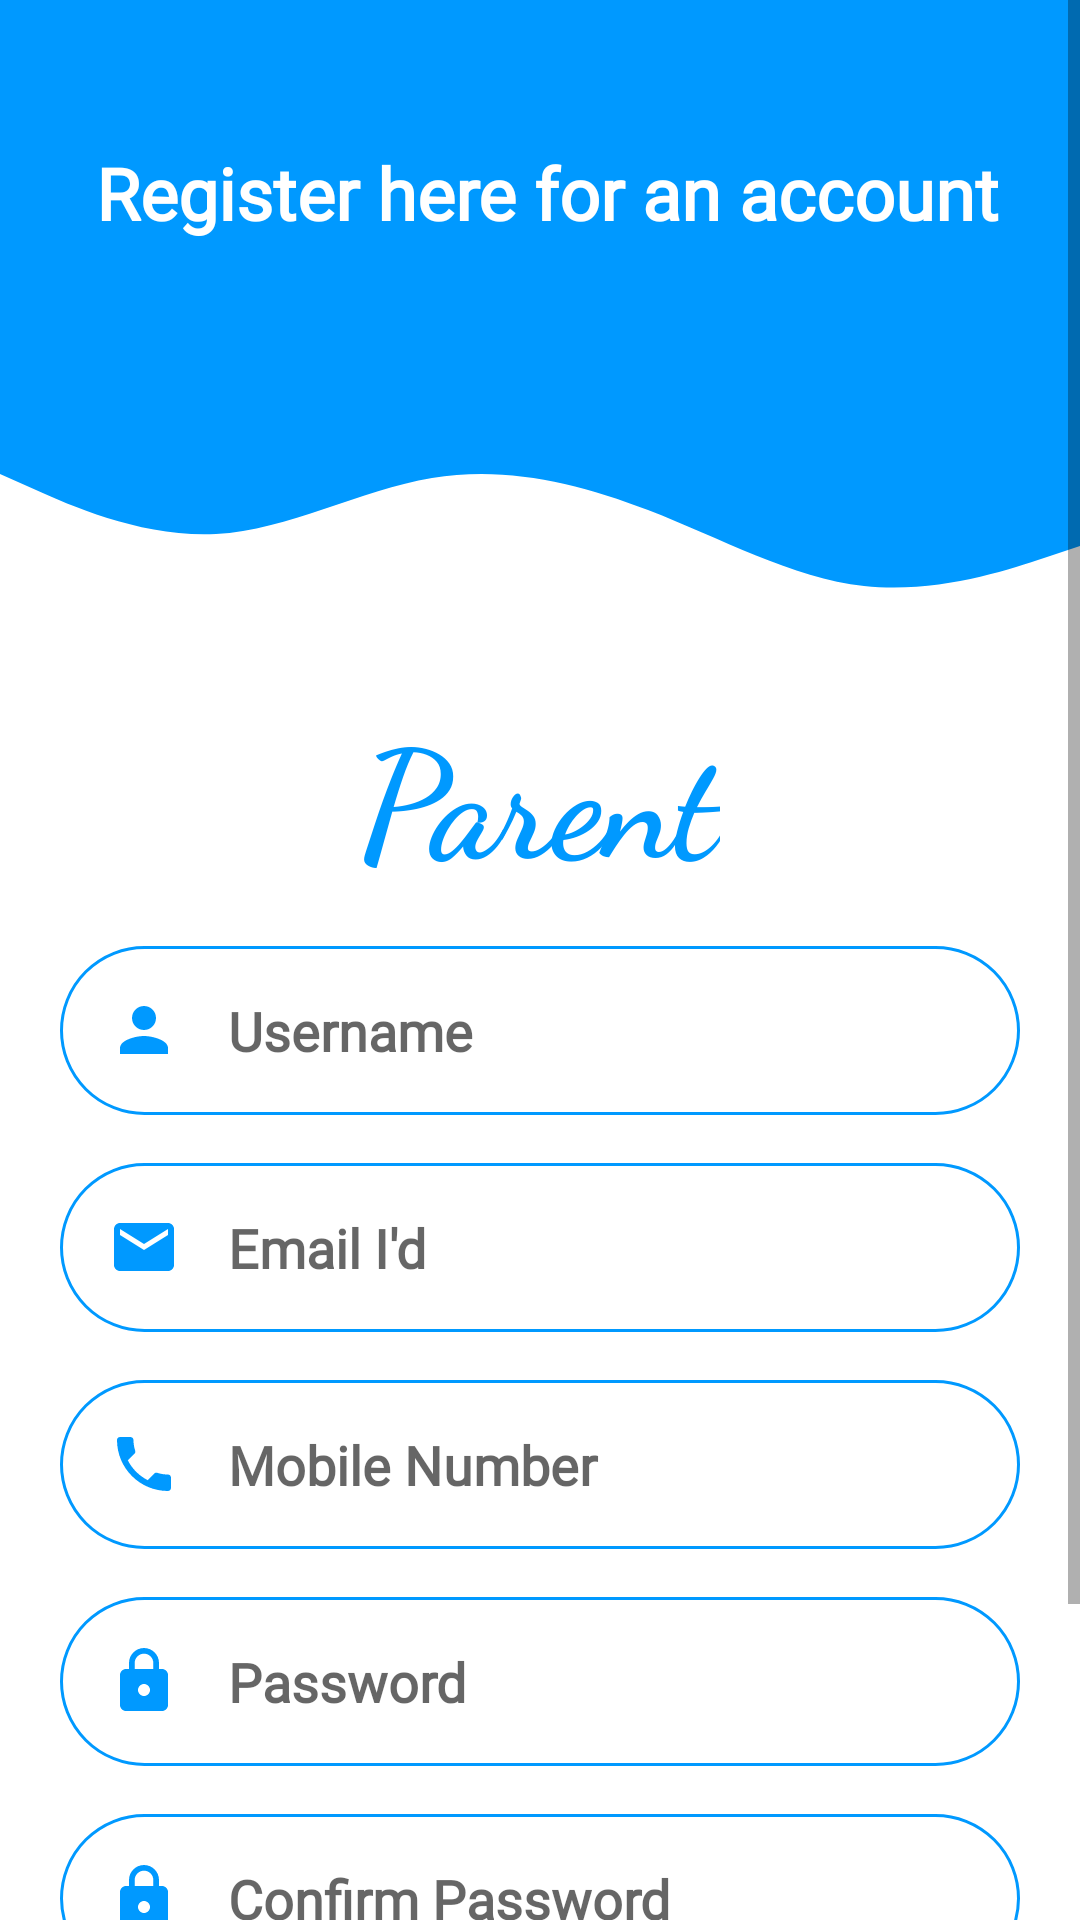

Reconstruct the res/layout file that produces this screen, plus the resources it refers to.
<!-- AndroidManifest.xml: application theme Theme.GMRBus -->
<!-- res/layout/activity_parent_registration.xml -->
<?xml version="1.0" encoding="utf-8"?>
<ScrollView xmlns:android="http://schemas.android.com/apk/res/android"
    xmlns:tools="http://schemas.android.com/tools"
    android:layout_width="match_parent"
    android:layout_height="match_parent"
    tools:context=".logins.ParentRegistration">

    <RelativeLayout
        android:layout_width="match_parent"
        android:layout_height="wrap_content">


        <androidx.viewpager.widget.ViewPager
            android:id="@+id/topView"
            android:layout_width="wrap_content"
            android:layout_height="150dp"
            android:layout_alignParentStart="true"
            android:layout_alignParentTop="true"
            android:layout_alignParentEnd="true"
            android:background="@color/adminLogin" />

        <androidx.viewpager.widget.ViewPager
            android:id="@+id/viewPager"
            android:layout_width="match_parent"
            android:layout_height="80dp"
            android:layout_below="@+id/topView"
            android:layout_alignParentStart="true"
            android:layout_alignParentEnd="true"
            android:background="@drawable/wave" />

        <TextView
            android:id="@+id/txtRegisterParent"
            android:layout_width="match_parent"
            android:layout_height="wrap_content"
            android:layout_marginStart="32dp"
            android:layout_marginTop="48dp"
            android:layout_toStartOf="@+id/imgAdmParent"
            android:fontFamily="@font/poppins_medium"
            android:text="Register here for an account"
            android:textColor="@color/white"
            android:textSize="24sp"
            android:textStyle="bold" />

        <ImageView
            android:id="@+id/imgAdmParent"
            android:layout_width="wrap_content"
            android:layout_height="wrap_content"
            android:layout_alignParentTop="true"
            android:layout_alignParentEnd="true"
            android:layout_marginTop="32dp"
            android:layout_marginEnd="16dp"
            android:src="@drawable/ic_person" />

        <TextView
            android:id="@+id/txtParent"
            android:layout_width="wrap_content"
            android:layout_height="wrap_content"
            android:layout_below="@+id/viewPager"
            android:layout_centerHorizontal="true"
            android:fontFamily="cursive"
            android:text="Parent"
            android:textColor="@color/adminLogin"
            android:textSize="50sp"
            android:textStyle="bold" />


        <EditText
            android:id="@+id/etParentRegName"
            android:layout_width="320dp"
            android:layout_height="wrap_content"
            android:layout_below="@+id/txtParent"
            android:layout_centerHorizontal="true"
            android:layout_marginTop="16dp"
            android:background="@drawable/round_border"
            android:drawableLeft="@drawable/ic_baseline_person_24"
            android:drawablePadding="16dp"
            android:ems="10"
            android:fontFamily="@font/poppins_medium"
            android:hint="Username"
            android:inputType="textCapCharacters"
            android:padding="16dp"
            android:textStyle="bold" />

        <EditText
            android:id="@+id/etParentRegEmail"
            android:layout_width="320dp"
            android:layout_height="wrap_content"
            android:layout_below="@+id/etParentRegName"
            android:layout_centerHorizontal="true"
            android:layout_marginTop="16dp"
            android:background="@drawable/round_border"
            android:drawableLeft="@drawable/ic_email"
            android:drawablePadding="16dp"
            android:ems="10"
            android:fontFamily="@font/poppins_medium"
            android:hint="Email I'd"
            android:inputType="textEmailAddress"
            android:padding="16dp"
            android:textStyle="bold" />

        <EditText
            android:id="@+id/etParentRegMobNo"
            android:layout_width="320dp"
            android:layout_height="wrap_content"
            android:layout_below="@+id/etParentRegEmail"
            android:layout_centerHorizontal="true"
            android:layout_marginTop="16dp"
            android:background="@drawable/round_border"
            android:drawableLeft="@drawable/ic_phone"
            android:drawablePadding="16dp"
            android:ems="10"
            android:fontFamily="@font/poppins_medium"
            android:hint="Mobile Number"
            android:inputType="phone"
            android:padding="16dp"
            android:textStyle="bold" />

        <EditText
            android:id="@+id/etParentRegPassword"
            android:layout_width="320dp"
            android:layout_height="wrap_content"
            android:layout_below="@+id/etParentRegMobNo"
            android:layout_centerHorizontal="true"
            android:layout_marginTop="16dp"
            android:background="@drawable/round_border"
            android:drawableLeft="@drawable/ic_lock"
            android:drawablePadding="16dp"
            android:ems="10"
            android:fontFamily="@font/poppins_medium"
            android:hint="Password"
            android:inputType="textPassword"
            android:padding="16dp"
            android:textStyle="bold" />

        <EditText
            android:id="@+id/etParentRegConfirmPassword"
            android:layout_width="320dp"
            android:layout_height="wrap_content"
            android:layout_below="@+id/etParentRegPassword"
            android:layout_centerHorizontal="true"
            android:layout_marginTop="16dp"
            android:background="@drawable/round_border"
            android:drawableLeft="@drawable/ic_lock"
            android:drawablePadding="16dp"
            android:ems="10"
            android:fontFamily="@font/poppins_medium"
            android:hint="Confirm Password"
            android:inputType="textPassword"
            android:padding="16dp"
            android:textStyle="bold" />

        <androidx.constraintlayout.utils.widget.MotionButton
            android:id="@+id/btnParentRegister"
            android:layout_width="160dp"
            android:layout_height="55dp"
            android:layout_below="@+id/etParentRegConfirmPassword"
            android:layout_centerHorizontal="true"
            android:layout_marginTop="20dp"
            android:layout_marginBottom="30dp"
            android:background="@drawable/gradient_button"
            android:fontFamily="@font/poppins_medium"
            android:text="REGISTER"
            android:textColor="@color/white"
            android:textSize="20sp"
            android:textStyle="bold" />

    </RelativeLayout>


</ScrollView>
<!-- resources referenced by this layout -->
<resources>
  <color name="adminLogin">#0099ff</color>
  <color name="white">#FFFFFFFF</color>
  <!-- drawable ic_baseline_person_24 (drawable) -->
  <vector android:height="24dp" android:tint="@color/adminLogin"
      android:viewportHeight="24" android:viewportWidth="24"
      android:width="24dp" xmlns:android="http://schemas.android.com/apk/res/android">
      <path android:fillColor="@android:color/white" android:pathData="M12,12c2.21,0 4,-1.79 4,-4s-1.79,-4 -4,-4 -4,1.79 -4,4 1.79,4 4,4zM12,14c-2.67,0 -8,1.34 -8,4v2h16v-2c0,-2.66 -5.33,-4 -8,-4z"/>
  </vector>
  <!-- drawable ic_email (drawable) -->
  <vector android:height="24dp" android:tint="@color/adminLogin"
      android:viewportHeight="24" android:viewportWidth="24"
      android:width="24dp" xmlns:android="http://schemas.android.com/apk/res/android">
      <path android:fillColor="@android:color/white" android:pathData="M20,4L4,4c-1.1,0 -1.99,0.9 -1.99,2L2,18c0,1.1 0.9,2 2,2h16c1.1,0 2,-0.9 2,-2L22,6c0,-1.1 -0.9,-2 -2,-2zM20,8l-8,5 -8,-5L4,6l8,5 8,-5v2z"/>
  </vector>
  <!-- drawable ic_lock (drawable) -->
  <vector android:height="24dp" android:tint="@color/adminLogin"
      android:viewportHeight="24" android:viewportWidth="24"
      android:width="24dp" xmlns:android="http://schemas.android.com/apk/res/android">
      <path android:fillColor="@android:color/white" android:pathData="M18,8h-1L17,6c0,-2.76 -2.24,-5 -5,-5S7,3.24 7,6v2L6,8c-1.1,0 -2,0.9 -2,2v10c0,1.1 0.9,2 2,2h12c1.1,0 2,-0.9 2,-2L20,10c0,-1.1 -0.9,-2 -2,-2zM12,17c-1.1,0 -2,-0.9 -2,-2s0.9,-2 2,-2 2,0.9 2,2 -0.9,2 -2,2zM15.1,8L8.9,8L8.9,6c0,-1.71 1.39,-3.1 3.1,-3.1 1.71,0 3.1,1.39 3.1,3.1v2z"/>
  </vector>
  <!-- drawable ic_phone (drawable) -->
  <vector android:height="24dp" android:tint="@color/adminLogin"
      android:viewportHeight="24" android:viewportWidth="24"
      android:width="24dp" xmlns:android="http://schemas.android.com/apk/res/android">
      <path android:fillColor="@android:color/white" android:pathData="M6.62,10.79c1.44,2.83 3.76,5.14 6.59,6.59l2.2,-2.2c0.27,-0.27 0.67,-0.36 1.02,-0.24 1.12,0.37 2.33,0.57 3.57,0.57 0.55,0 1,0.45 1,1V20c0,0.55 -0.45,1 -1,1 -9.39,0 -17,-7.61 -17,-17 0,-0.55 0.45,-1 1,-1h3.5c0.55,0 1,0.45 1,1 0,1.25 0.2,2.45 0.57,3.57 0.11,0.35 0.03,0.74 -0.25,1.02l-2.2,2.2z"/>
  </vector>
  <!-- drawable round_border (drawable) -->
  <?xml version="1.0" encoding="utf-8"?>
  <shape android:shape="rectangle" xmlns:android="http://schemas.android.com/apk/res/android">
      <stroke android:color="@color/adminLogin"
          android:width="1dp"/>
      <corners android:radius="100dp"/>
  
  </shape>
  <!-- drawable wave (drawable) -->
  <vector xmlns:android="http://schemas.android.com/apk/res/android"
      android:width="1440dp"
      android:height="320dp"
      android:viewportWidth="1440"
      android:viewportHeight="320">
    <path
        android:pathData="M0,32L48,53.3C96,75 192,117 288,112C384,107 480,53 576,37.3C672,21 768,43 864,80C960,117 1056,171 1152,181.3C1248,192 1344,160 1392,144L1440,128L1440,0L1392,0C1344,0 1248,0 1152,0C1056,0 960,0 864,0C768,0 672,0 576,0C480,0 384,0 288,0C192,0 96,0 48,0L0,0Z"
        android:fillColor="#0099ff"/>
  </vector>
  <style name="Theme.GMRBus" parent="Theme.MaterialComponents.DayNight.DarkActionBar">
          
          <item name="colorPrimary">@color/adminLogin</item>
          <item name="colorPrimaryVariant">@color/purple_700</item>
          <item name="colorOnPrimary">@color/white</item>
          
          <item name="colorSecondary">@color/teal_200</item>
          <item name="colorSecondaryVariant">@color/teal_700</item>
          <item name="colorOnSecondary">@color/black</item>
          
          <item name="android:statusBarColor" tools:targetApi="l">?attr/colorPrimaryVariant</item>
          
      </style>
  <color name="purple_700">#0096FF</color>
  <color name="teal_200">#FF03DAC5</color>
  <color name="teal_700">#FF018786</color>
  <color name="black">#FF000000</color>
</resources>
